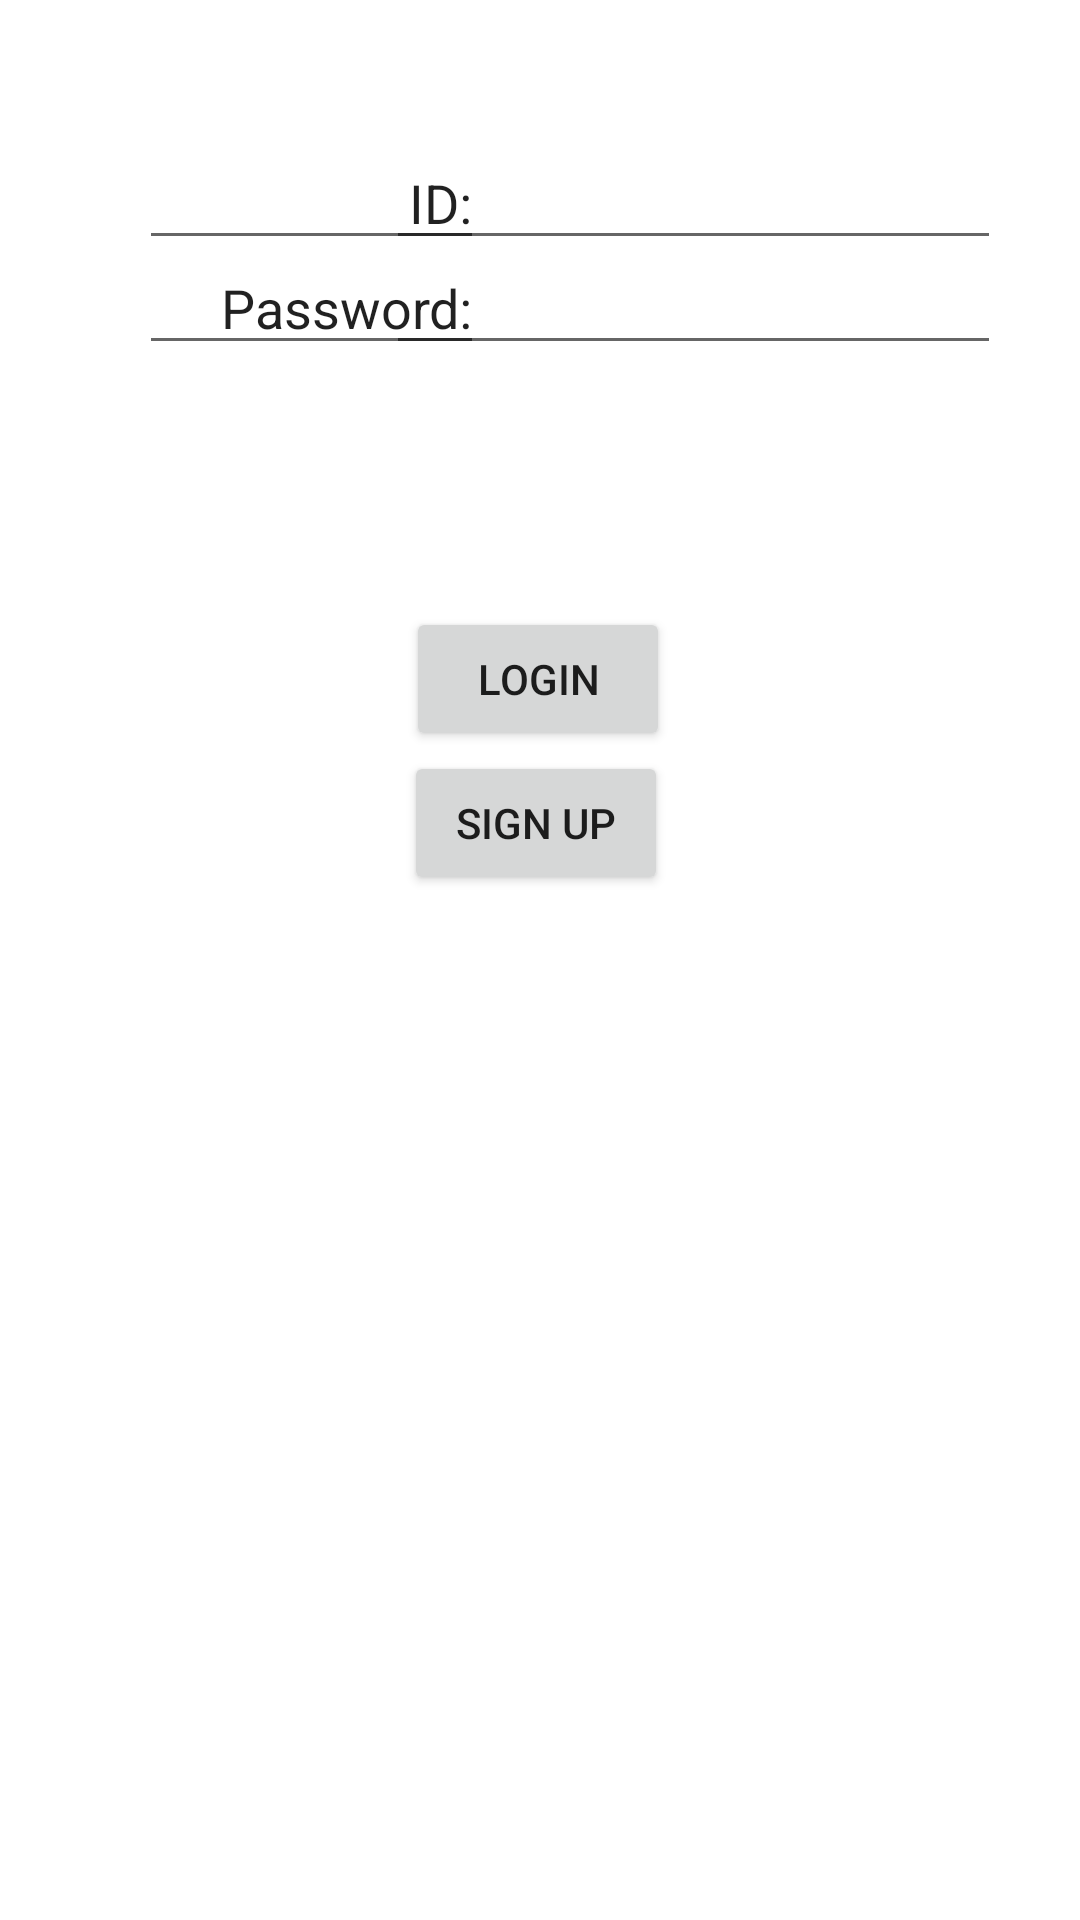

Here is an Android app screen rendered from its layout file. Give the layout XML and the strings, colors and styles it references.
<!-- AndroidManifest.xml: application theme Theme.LoginScreenNav -->
<!-- res/layout/fragment_login.xml -->
<?xml version="1.0" encoding="utf-8"?>
<androidx.constraintlayout.widget.ConstraintLayout xmlns:android="http://schemas.android.com/apk/res/android"
    xmlns:app="http://schemas.android.com/apk/res-auto"
    xmlns:tools="http://schemas.android.com/tools"
    android:id="@+id/frameLayout"
    android:layout_width="match_parent"
    android:layout_height="match_parent"
    tools:context=".login">

    <EditText
        android:id="@+id/editTextTextPersonName2"
        android:layout_width="115dp"
        android:layout_height="40dp"
        android:ems="10"
        android:inputType="textPersonName"
        android:text="Password:"
        android:textAlignment="textEnd"
        app:layout_constraintBottom_toBottomOf="parent"
        app:layout_constraintEnd_toEndOf="parent"
        app:layout_constraintHorizontal_bias="0.189"
        app:layout_constraintStart_toStartOf="parent"
        app:layout_constraintTop_toTopOf="parent"
        app:layout_constraintVertical_bias="0.136" />

    <EditText
        android:id="@+id/editTextTextPersonName"
        android:layout_width="115dp"
        android:layout_height="40dp"
        android:ems="10"
        android:inputType="textPersonName"
        android:text="ID:"
        android:textAlignment="textEnd"
        app:layout_constraintBottom_toBottomOf="parent"
        app:layout_constraintEnd_toEndOf="parent"
        app:layout_constraintHorizontal_bias="0.189"
        app:layout_constraintStart_toStartOf="parent"
        app:layout_constraintTop_toTopOf="parent"
        app:layout_constraintVertical_bias="0.078" />

    <EditText
        android:id="@+id/editTextTextPassword"
        android:layout_width="205dp"
        android:layout_height="40dp"
        android:ems="10"
        android:inputType="textPersonName"
        app:layout_constraintBottom_toBottomOf="parent"
        app:layout_constraintEnd_toEndOf="parent"
        app:layout_constraintHorizontal_bias="0.83"
        app:layout_constraintStart_toStartOf="parent"
        app:layout_constraintTop_toTopOf="parent"
        app:layout_constraintVertical_bias="0.078" />

    <EditText
        android:id="@+id/editTextTextPassword2"
        android:layout_width="205dp"
        android:layout_height="40dp"
        android:ems="10"
        android:inputType="textPassword"
        app:layout_constraintBottom_toBottomOf="parent"
        app:layout_constraintEnd_toEndOf="parent"
        app:layout_constraintHorizontal_bias="0.83"
        app:layout_constraintStart_toStartOf="parent"
        app:layout_constraintTop_toTopOf="parent"
        app:layout_constraintVertical_bias="0.136" />

    <Button
        android:id="@+id/button"
        android:layout_width="wrap_content"
        android:layout_height="wrap_content"
        android:text="Login"
        app:layout_constraintBottom_toBottomOf="parent"
        app:layout_constraintEnd_toEndOf="parent"
        app:layout_constraintHorizontal_bias="0.498"
        app:layout_constraintStart_toStartOf="parent"
        app:layout_constraintTop_toTopOf="parent"
        app:layout_constraintVertical_bias="0.342" />

    <Button
        android:id="@+id/Sign_up_button"
        android:layout_width="wrap_content"
        android:layout_height="wrap_content"
        android:text="Sign Up"
        app:layout_constraintBottom_toBottomOf="parent"
        app:layout_constraintEnd_toEndOf="parent"
        app:layout_constraintHorizontal_bias="0.495"
        app:layout_constraintStart_toStartOf="parent"
        app:layout_constraintTop_toBottomOf="@+id/button"
        app:layout_constraintVertical_bias="0.0" />

    <TextView
        android:id="@+id/textView"
        android:layout_width="359dp"
        android:layout_height="30dp"
        android:layout_marginTop="13dp"
        android:textAlignment="center"
        android:textColor="#F80B0B"
        app:layout_constraintBottom_toTopOf="@+id/button"
        app:layout_constraintEnd_toEndOf="parent"
        app:layout_constraintHorizontal_bias="0.498"
        app:layout_constraintStart_toStartOf="parent"
        app:layout_constraintTop_toBottomOf="@+id/editTextTextPassword2"
        app:layout_constraintVertical_bias="0.142" />

</androidx.constraintlayout.widget.ConstraintLayout>
<!-- resources referenced by this layout -->
<resources>
  <style name="Theme.LoginScreenNav" parent="Theme.MaterialComponents.DayNight.DarkActionBar">
          
          <item name="colorPrimary">@color/purple_500</item>
          <item name="colorPrimaryVariant">@color/purple_700</item>
          <item name="colorOnPrimary">@color/white</item>
          
          <item name="colorSecondary">@color/teal_200</item>
          <item name="colorSecondaryVariant">@color/teal_700</item>
          <item name="colorOnSecondary">@color/black</item>
          
          <item name="android:statusBarColor" tools:targetApi="l">?attr/colorPrimaryVariant</item>
          
      </style>
  <!-- not gathered from this repository: default colours our renderer supplied (Android Studio template values) -->
  <color name="purple_500">#FF6200EE</color>
  <color name="purple_700">#FF3700B3</color>
  <color name="teal_200">#FF03DAC5</color>
  <color name="teal_700">#FF018786</color>
  <color name="black">#FF000000</color>
  <color name="white">#FFFFFFFF</color>
</resources>
